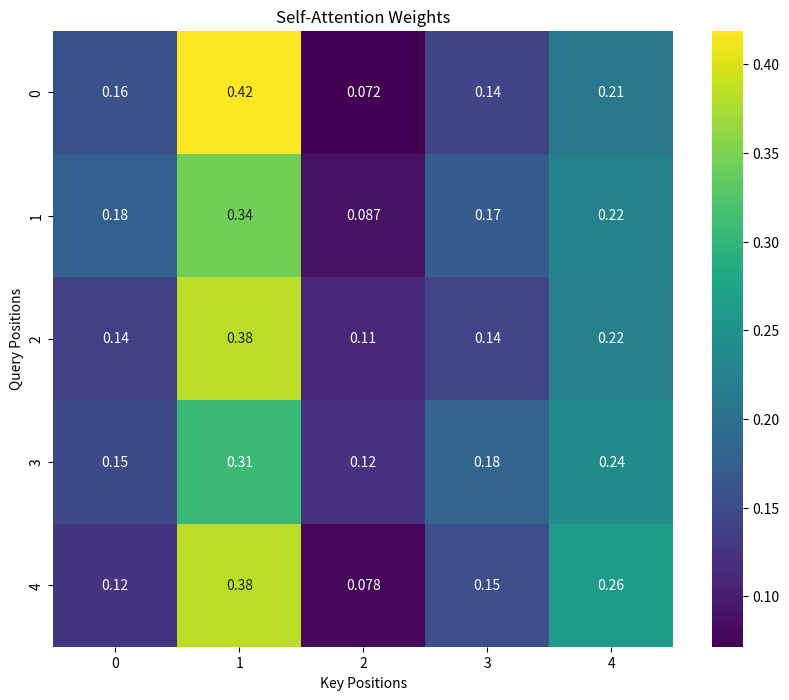

Write Python code to recreate this figure.
import matplotlib.pyplot as plt
import seaborn as sns
import numpy as np

# 示例数据
d_model = 8
seq_length = 5
num_heads = 2

# 模拟 Query, Key, Value
np.random.seed(42)
Q = np.random.rand(seq_length, d_model)
K = np.random.rand(seq_length, d_model)
V = np.random.rand(seq_length, d_model)

# 计算能量值
energy = np.dot(Q, K.T)

# 计算注意力权重
attention_weights = np.exp(energy) / np.sum(np.exp(energy), axis=1, keepdims=True)

# 绘制注意力权重图
plt.figure(figsize=(10, 8))
sns.heatmap(attention_weights, annot=True, cmap="viridis", xticklabels=range(seq_length), yticklabels=range(seq_length))
plt.title("Self-Attention Weights")
plt.xlabel("Key Positions")
plt.ylabel("Query Positions")
plt.show()